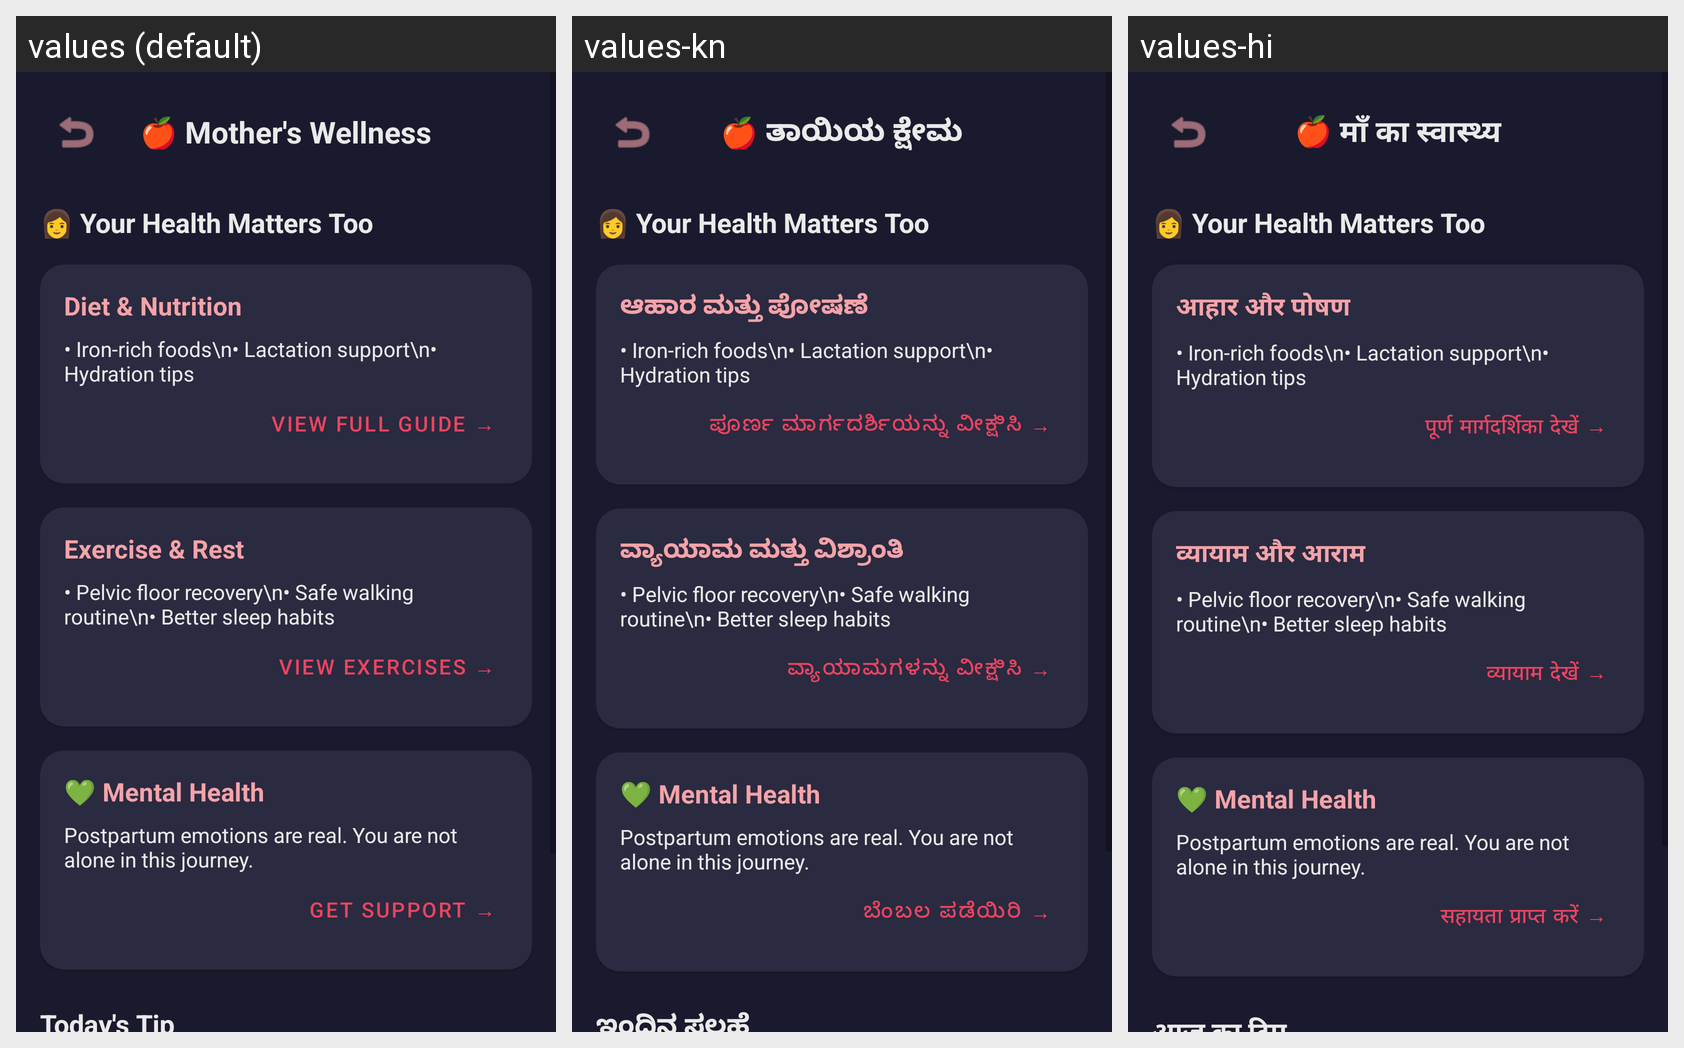

The same Android screen rendered under several of its app's locales, left to right. List the strings drawn on it with the default value and each locale's translation.
Android screen res/layout/fragment_mother_wellness.xml rendered under 3 locales, left to right: values (default), values-kn, values-hi. Device: Nexus 5 (rendered at 1080×1920; each locale shown at half size, 540×960, under a caption strip naming it); theme Theme.ShishuSneh.
Strings drawn on this screen, with the default value and each locale's value (text and hints the layout hard-codes, and strings that could not be matched under every locale, appear in the picture but are not listed):

mothers_wellness_title
  values: 🍎 Mother's Wellness
  values-kn: 🍎 ತಾಯಿಯ ಕ್ಷೇಮ
  values-hi: 🍎 माँ का स्वास्थ्य

diet_nutrition
  values: Diet & Nutrition
  values-kn: ಆಹಾರ ಮತ್ತು ಪೋಷಣೆ
  values-hi: आहार और पोषण

view_full_guide
  values: View Full Guide →
  values-kn: ಪೂರ್ಣ ಮಾರ್ಗದರ್ಶಿಯನ್ನು ವೀಕ್ಷಿಸಿ →
  values-hi: पूर्ण मार्गदर्शिका देखें →

exercise_rest
  values: Exercise & Rest
  values-kn: ವ್ಯಾಯಾಮ ಮತ್ತು ವಿಶ್ರಾಂತಿ
  values-hi: व्यायाम और आराम

view_exercises
  values: View Exercises →
  values-kn: ವ್ಯಾಯಾಮಗಳನ್ನು ವೀಕ್ಷಿಸಿ →
  values-hi: व्यायाम देखें →

get_support
  values: Get Support →
  values-kn: ಬೆಂಬಲ ಪಡೆಯಿರಿ →
  values-hi: सहायता प्राप्त करें →
